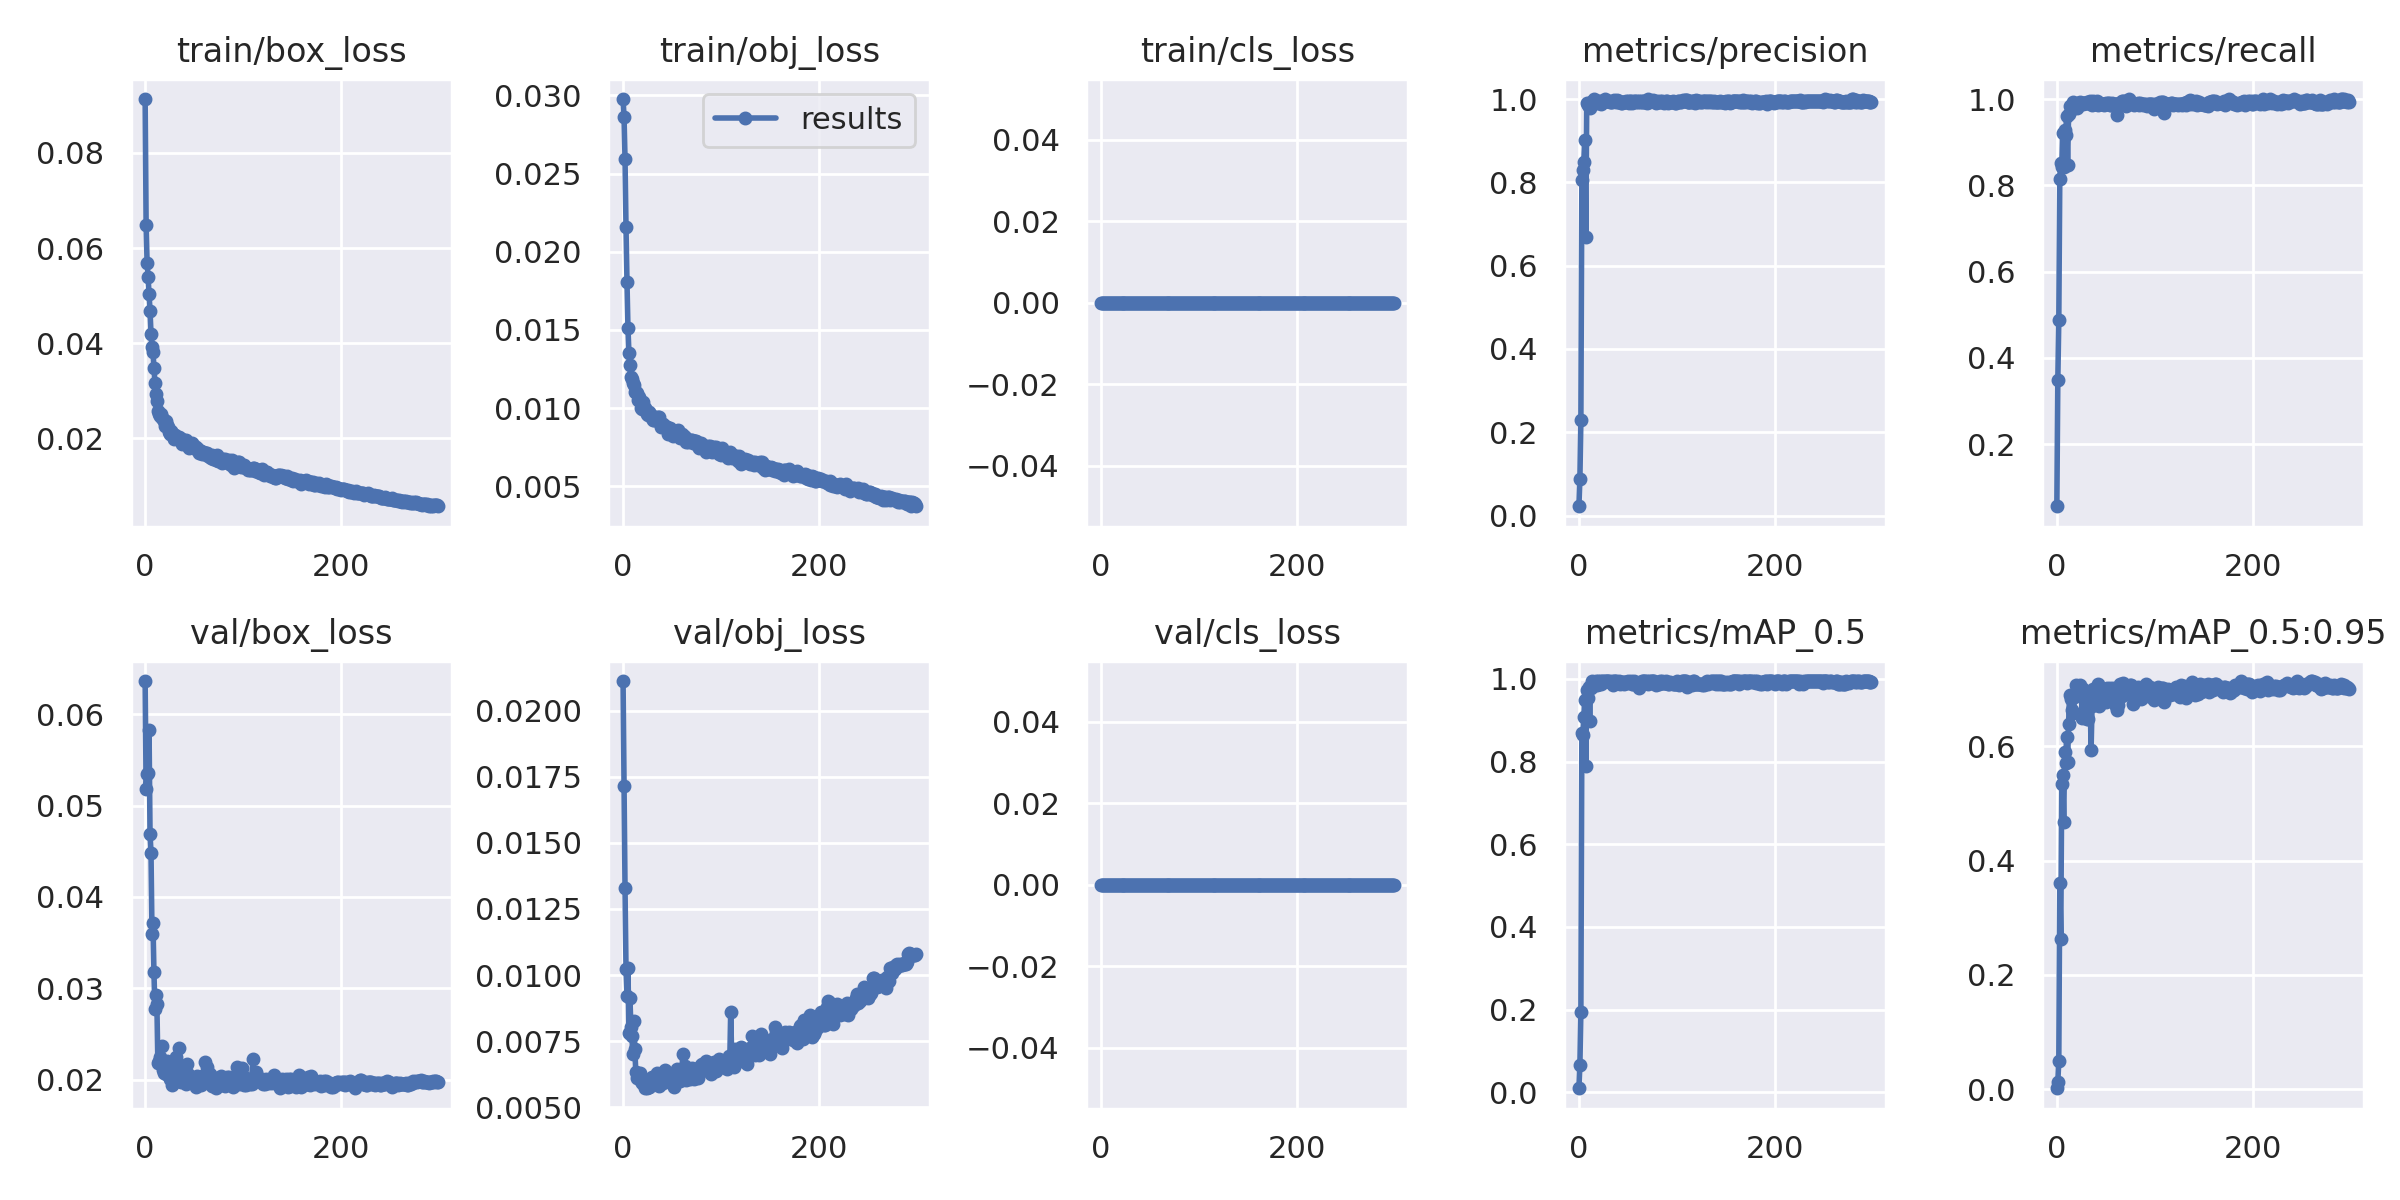

The table this chart was drawn from, first rows:
epoch, train/box_loss, train/obj_loss, train/cls_loss, metrics/precision, metrics/recall, metrics/mAP_0.5, metrics/mAP_0.5:0.95, val/box_loss, val/obj_loss, val/cls_loss, x/lr0, x/lr1, x/lr2
0, 0.0913, 0.02977, 0, 0.0223, 0.0559, 0.009825, 0.001626, 0.06363, 0.02112, 0, 0.0012, 0.0012, 0.0892
1, 0.06491, 0.02862, 0, 0.08814, 0.3487, 0.06682, 0.01265, 0.0518, 0.01717, 0, 0.002492, 0.002492, 0.07749
2, 0.05678, 0.02593, 0, 0.2283, 0.4868, 0.1944, 0.0493, 0.0535, 0.01328, 0, 0.003775, 0.003775, 0.06578
3, 0.05387, 0.02158, 0, 0.8054, 0.8136, 0.8683, 0.3612, 0.05357, 0.01024, 0, 0.00505, 0.00505, 0.05405
4, 0.0504, 0.01807, 0, 0.8293, 0.852, 0.8655, 0.2631, 0.05832, 0.009204, 0, 0.006315, 0.006315, 0.04232
5, 0.04679, 0.01513, 0, 0.8495, 0.8417, 0.9088, 0.5339, 0.04689, 0.01026, 0, 0.007573, 0.007573, 0.03057
6, 0.04198, 0.01353, 0, 0.902, 0.9211, 0.9492, 0.5501, 0.04483, 0.007818, 0, 0.008822, 0.008822, 0.01882
7, 0.03915, 0.01277, 0, 0.6688, 0.8413, 0.7904, 0.4679, 0.03599, 0.009144, 0, 0.009769, 0.009769, 0.009769
8, 0.03817, 0.012, 0, 0.9897, 0.9276, 0.973, 0.5903, 0.03718, 0.008051, 0, 0.009769, 0.009769, 0.009769
9, 0.0348, 0.01188, 0, 0.9858, 0.916, 0.954, 0.5713, 0.03174, 0.007683, 0, 0.009736, 0.009736, 0.009736
10, 0.03175, 0.01159, 0, 0.9821, 0.9605, 0.9798, 0.6168, 0.02776, 0.007012, 0, 0.009703, 0.009703, 0.009703
11, 0.02939, 0.0115, 0, 0.979, 0.8465, 0.8975, 0.5729, 0.02927, 0.008274, 0, 0.00967, 0.00967, 0.00967
12, 0.02785, 0.01103, 0, 0.9931, 0.9649, 0.9782, 0.6394, 0.02823, 0.007206, 0, 0.009637, 0.009637, 0.009637
13, 0.02582, 0.01101, 0, 0.989, 0.9847, 0.994, 0.6907, 0.02183, 0.006351, 0, 0.009604, 0.009604, 0.009604
14, 0.02512, 0.01093, 0, 0.9956, 0.9847, 0.9868, 0.6822, 0.02199, 0.006104, 0, 0.009571, 0.009571, 0.009571
15, 0.02477, 0.01052, 0, 1, 0.9757, 0.9852, 0.6632, 0.02244, 0.006194, 0, 0.009538, 0.009538, 0.009538
16, 0.02504, 0.0107, 0, 0.9934, 0.9847, 0.9852, 0.6849, 0.0221, 0.006154, 0, 0.009505, 0.009505, 0.009505
17, 0.02434, 0.01043, 0, 0.9934, 0.9934, 0.9944, 0.6586, 0.02365, 0.006279, 0, 0.009472, 0.009472, 0.009472
18, 0.02403, 0.01002, 0, 0.9911, 0.9824, 0.985, 0.6865, 0.02108, 0.005989, 0, 0.009439, 0.009439, 0.009439
19, 0.02371, 0.009966, 0, 0.9934, 0.9868, 0.9887, 0.6924, 0.02076, 0.005911, 0, 0.009406, 0.009406, 0.009406
20, 0.02269, 0.01035, 0, 0.9956, 0.989, 0.9948, 0.7074, 0.02179, 0.005905, 0, 0.009373, 0.009373, 0.009373
21, 0.02362, 0.01003, 0, 0.9933, 0.9803, 0.9877, 0.7034, 0.02059, 0.005946, 0, 0.00934, 0.00934, 0.00934
22, 0.02283, 0.01002, 0, 0.9956, 0.9912, 0.9945, 0.6947, 0.02205, 0.005743, 0, 0.009307, 0.009307, 0.009307
23, 0.02238, 0.009877, 0, 0.989, 0.9868, 0.9872, 0.6924, 0.02101, 0.005845, 0, 0.009274, 0.009274, 0.009274
24, 0.02147, 0.00959, 0, 0.9956, 0.9934, 0.995, 0.7074, 0.02088, 0.005719, 0, 0.009241, 0.009241, 0.009241
25, 0.02088, 0.009578, 0, 0.9956, 0.9912, 0.995, 0.7001, 0.02008, 0.006042, 0, 0.009208, 0.009208, 0.009208
26, 0.02151, 0.009747, 0, 0.9956, 0.9912, 0.9936, 0.6498, 0.02123, 0.005782, 0, 0.009175, 0.009175, 0.009175
27, 0.02107, 0.009655, 0, 1, 0.989, 0.995, 0.7, 0.01937, 0.005775, 0, 0.009142, 0.009142, 0.009142
28, 0.02057, 0.009537, 0, 0.9956, 0.9912, 0.9947, 0.6974, 0.01965, 0.0059, 0, 0.009109, 0.009109, 0.009109
29, 0.02082, 0.009546, 0, 0.9956, 0.9912, 0.9941, 0.679, 0.02018, 0.005838, 0, 0.009076, 0.009076, 0.009076
30, 0.01996, 0.009385, 0, 0.9956, 0.9912, 0.9947, 0.6626, 0.02054, 0.00616, 0, 0.009043, 0.009043, 0.009043
31, 0.02076, 0.009249, 0, 0.9956, 0.9934, 0.9946, 0.6484, 0.02129, 0.006097, 0, 0.00901, 0.00901, 0.00901
32, 0.02019, 0.009201, 0, 0.9934, 0.9912, 0.9938, 0.6472, 0.02242, 0.00605, 0, 0.008977, 0.008977, 0.008977
33, 0.02037, 0.009401, 0, 0.9934, 0.9934, 0.9935, 0.6873, 0.01991, 0.005901, 0, 0.008944, 0.008944, 0.008944
34, 0.0198, 0.009365, 0, 0.9934, 0.9956, 0.9939, 0.6885, 0.02034, 0.006018, 0, 0.008911, 0.008911, 0.008911
35, 0.02024, 0.009207, 0, 0.9956, 0.989, 0.9862, 0.594, 0.02348, 0.006281, 0, 0.008878, 0.008878, 0.008878
36, 0.02009, 0.009397, 0, 0.9978, 0.9868, 0.9949, 0.6715, 0.02045, 0.005963, 0, 0.008845, 0.008845, 0.008845
37, 0.01999, 0.009416, 0, 0.9956, 0.9956, 0.995, 0.7003, 0.01976, 0.005819, 0, 0.008812, 0.008812, 0.008812
38, 0.01886, 0.009057, 0, 0.9934, 0.9912, 0.9949, 0.6826, 0.02125, 0.005943, 0, 0.008779, 0.008779, 0.008779
39, 0.01912, 0.008793, 0, 0.9978, 0.989, 0.9906, 0.6884, 0.02051, 0.005924, 0, 0.008746, 0.008746, 0.008746
40, 0.01961, 0.008994, 0, 0.9934, 0.989, 0.9892, 0.6947, 0.01976, 0.006093, 0, 0.008713, 0.008713, 0.008713
41, 0.0191, 0.008958, 0, 0.9956, 0.9956, 0.9943, 0.6936, 0.01989, 0.005919, 0, 0.00868, 0.00868, 0.00868
42, 0.01973, 0.00883, 0, 0.9934, 0.9868, 0.9886, 0.7088, 0.01946, 0.006096, 0, 0.008647, 0.008647, 0.008647
43, 0.0188, 0.008851, 0, 0.9912, 0.989, 0.9904, 0.6707, 0.02165, 0.006423, 0, 0.008614, 0.008614, 0.008614
44, 0.01847, 0.00879, 0, 0.9912, 0.9912, 0.9931, 0.6914, 0.02061, 0.006225, 0, 0.008581, 0.008581, 0.008581
45, 0.01807, 0.008759, 0, 0.9934, 0.989, 0.9916, 0.6925, 0.02027, 0.006003, 0, 0.008548, 0.008548, 0.008548
46, 0.01824, 0.008346, 0, 0.9934, 0.989, 0.9869, 0.6911, 0.01991, 0.006047, 0, 0.008515, 0.008515, 0.008515
47, 0.01833, 0.008444, 0, 0.9934, 0.989, 0.9933, 0.6846, 0.0198, 0.006173, 0, 0.008482, 0.008482, 0.008482
48, 0.01895, 0.008741, 0, 0.9956, 0.9868, 0.9938, 0.6877, 0.02001, 0.006023, 0, 0.008449, 0.008449, 0.008449
49, 0.01861, 0.008521, 0, 0.9934, 0.989, 0.9893, 0.6968, 0.01961, 0.006162, 0, 0.008416, 0.008416, 0.008416
50, 0.01822, 0.00862, 0, 0.9956, 0.9912, 0.9948, 0.6773, 0.01996, 0.006015, 0, 0.008383, 0.008383, 0.008383
51, 0.01816, 0.008232, 0, 0.9912, 0.989, 0.9928, 0.7019, 0.01994, 0.006011, 0, 0.00835, 0.00835, 0.00835
52, 0.01811, 0.008534, 0, 0.9956, 0.9912, 0.9931, 0.698, 0.0192, 0.005784, 0, 0.008317, 0.008317, 0.008317
53, 0.01767, 0.008543, 0, 0.9956, 0.9912, 0.9943, 0.6945, 0.02036, 0.006187, 0, 0.008284, 0.008284, 0.008284
54, 0.01775, 0.008442, 0, 0.9912, 0.9868, 0.9888, 0.7016, 0.01974, 0.006046, 0, 0.008251, 0.008251, 0.008251
55, 0.01696, 0.00847, 0, 0.9934, 0.9868, 0.9868, 0.6912, 0.01987, 0.006434, 0, 0.008218, 0.008218, 0.008218
56, 0.01731, 0.008607, 0, 0.9956, 0.9912, 0.9947, 0.6915, 0.02015, 0.006182, 0, 0.008185, 0.008185, 0.008185
57, 0.01727, 0.008406, 0, 0.9956, 0.989, 0.9903, 0.7024, 0.01941, 0.006165, 0, 0.008152, 0.008152, 0.008152
58, 0.01676, 0.008078, 0, 0.9934, 0.989, 0.9887, 0.6963, 0.0199, 0.006004, 0, 0.008119, 0.008119, 0.008119
59, 0.01721, 0.008227, 0, 0.9956, 0.989, 0.9906, 0.6955, 0.01965, 0.00625, 0, 0.008086, 0.008086, 0.008086
... 240 more rows
